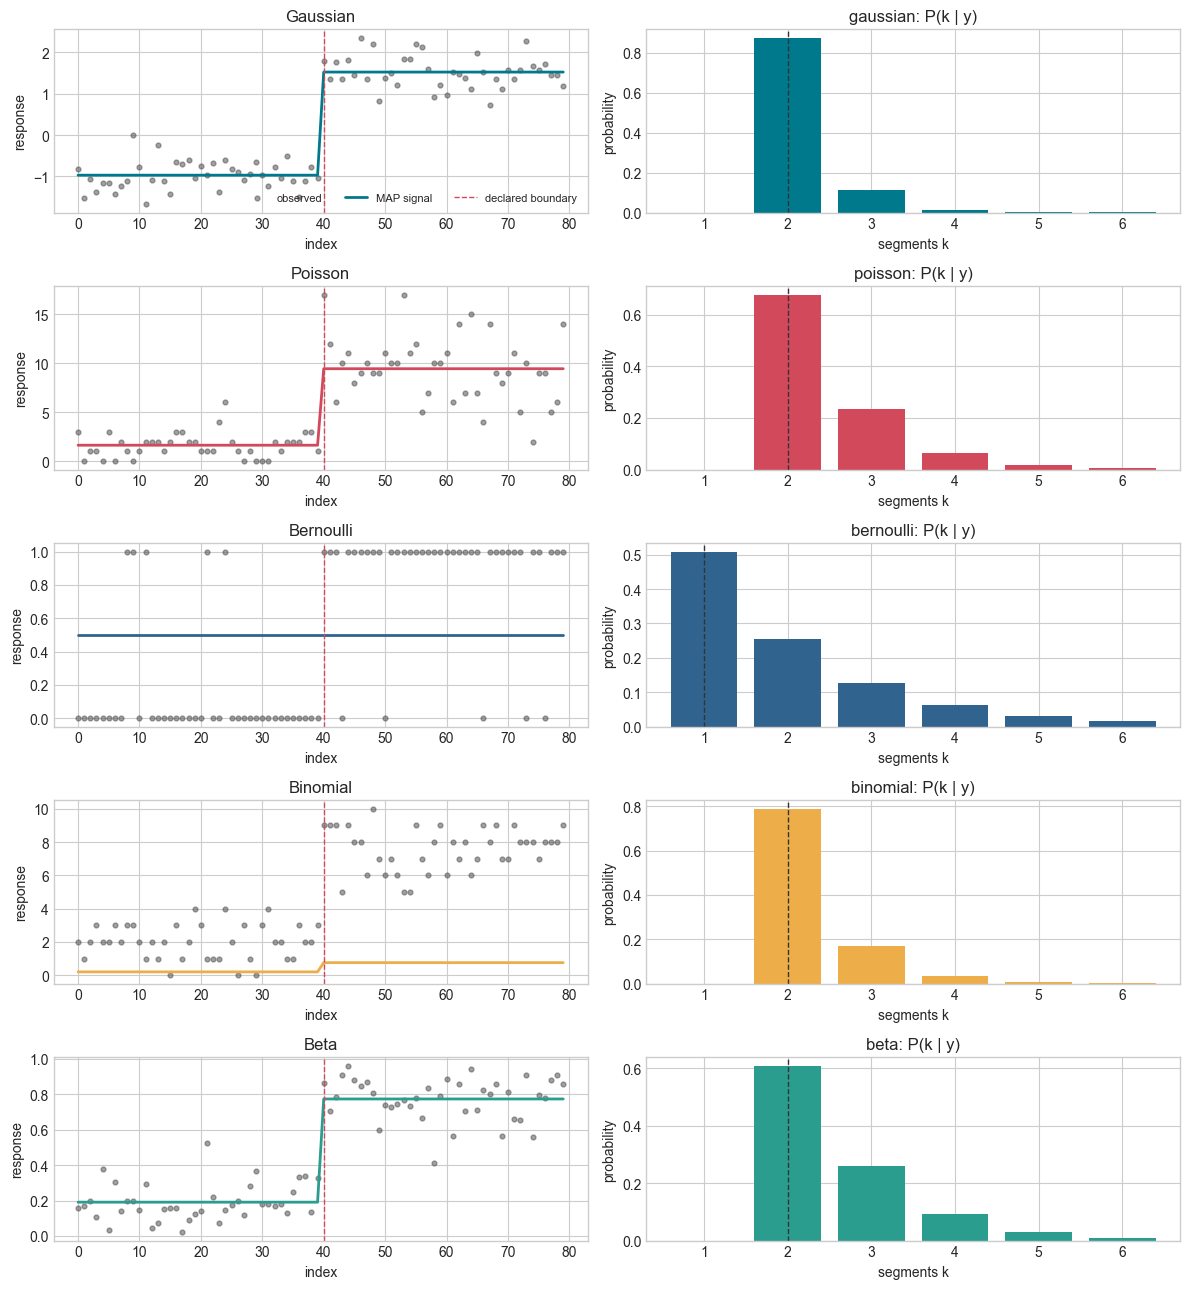

Source data for this figure (header and first rows):
family, k_map, boundaries, closest_boundary_error, log_evidence, posterior_entropy, fit_ms
gaussian, 2, [0, 40, 80], 0.0, -46.41, 0.4324, 29.35
poisson, 2, [0, 40, 80], 0.0, -178.7, 0.8814, 29.37
bernoulli, 1, [0, 80], , -55.45, 1.306, 27.06
binomial, 2, [0, 40, 80], 0.0, -137.1, 0.6528, 29.01
beta, 2, [0, 40, 80], 0.0, -187.3, 1.026, 29.43
